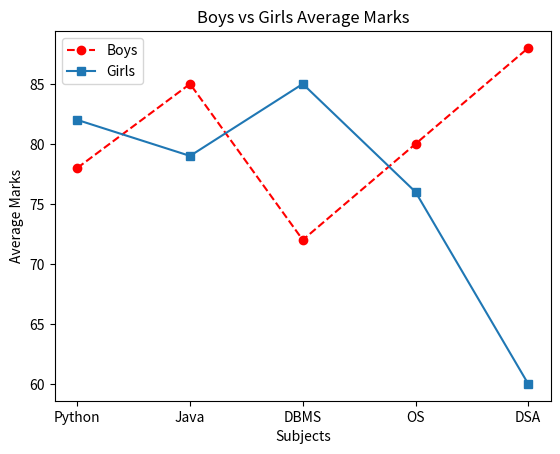

The matplotlib source for this figure:
#method learned from this file;
#1st method is to use marker parameter in marker='o,s' function to show the data points on the graph.
#2nd method is to use linestyle parameter in linestyle='--' function to show the line style as dashed line.
#3rd method is to use color parameter in color='red' function to show the line color as red.

import matplotlib.pyplot as plt

# Real data

subjects = [
    "Python",
    "Java",
    "DBMS",
    "OS",
    "DSA"
]

boys_marks = [78, 85, 72, 80, 88]

girls_marks = [82, 79, 85, 76, 60]

# Plot Boys data
plt.plot(subjects, boys_marks, marker="o", linestyle='--',color='red', label="Boys")#marker="o" , linestyle='--', color='red'                                                                   
# Plot Girls data
plt.plot(subjects, girls_marks, marker="s", label="Girls")#marker="s" is used to show the data points on the graph

# Title
plt.title("Boys vs Girls Average Marks")

# X and Y axis
plt.xlabel("Subjects")
plt.ylabel("Average Marks")

# Legend
plt.legend()

# Show graph
plt.show()
